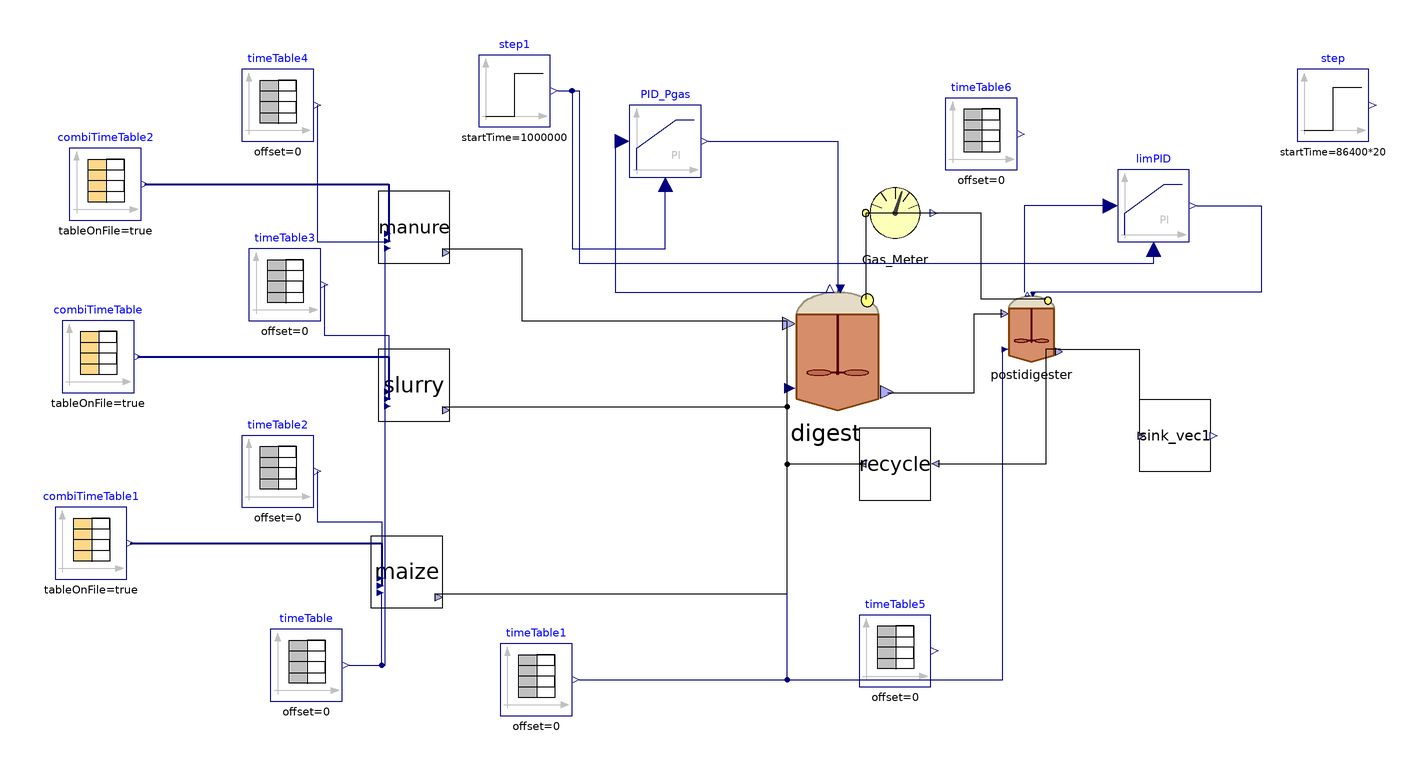

The component connection diagram of the Modelica model below, drawn from its own Placement and Line annotations.

model SAntonio_double
    parameter Integer nXin = 30;
    parameter Integer nW = 1;
    //Stream checked over Flores on 28/03/2023 and over S.Antonio
    //Matteo suggerisce di mettere solo realInput (no input) e poi tenere la porta fino al livello più alto (base, intermedio, alto)
    //Equazioni specificate nel modello di livello in cui attacchi la sorgente (CpombiTimeTable)
    //Puoi poi testare pezzi singoli anche intermedi attaccandoci a quel livello i tuoi input
    ADM1_P.BlockLibrary.Digester digester(I(fixed = false), S_h(fixed = true, start = 7.17353e-8), V_gas = (1527 - 1350)*2, V_liq = 1350*2, X_aa(start = 0.61), X_ac(start = 0.44), X_c4(start = 0.23), X_ch_in(start = {0, 1, 0}), X_fa(start = 0.17), X_h2(start = 0.21), X_pro(start = 0.07), X_su(start = 0.17), ideality = false, k_dis = 1.2, k_m_c4 = 14, k_m_fa = 8, k_m_pro = 13, k_m_su = 11, kla = 150, multihyd = true, noXc = true, precipitation = true) annotation(
      Placement(visible = true, transformation(origin = {42, 14}, extent = {{-18, -18}, {18, 18}}, rotation = 0)));
    ADM1_P.BlockLibrary.Gas_Meter_stream Gas_Meter annotation(
      Placement(visible = true, transformation(origin = {58, 52}, extent = {{-10, -10}, {10, 10}}, rotation = 0)));
    Modelica.Blocks.Continuous.LimPID PID_Pgas(Nd = 10, Ti = 37537, controllerType = Modelica.Blocks.Types.SimpleController.PI, initType = Modelica.Blocks.Types.Init.InitialOutput, k = 120000, strict = false, yMax = 30000, yMin = 0, y_start = 1500) annotation(
      Placement(visible = true, transformation(origin = {-6, 72}, extent = {{-10, -10}, {10, 10}}, rotation = 0)));
    Modelica.Blocks.Sources.TimeTable timeTable1(table = [0, 316.15; 732, 316.15], timeScale = 86400) annotation(
      Placement(visible = true, transformation(origin = {-42, -78}, extent = {{-10, -10}, {10, 10}}, rotation = 0)));
    BlockLibrary.Sink_vec sink_vec1(nW = nW) annotation(
      Placement(visible = true, transformation(origin = {136, -10}, extent = {{-10, -10}, {10, 10}}, rotation = 0)));
    Modelica.Blocks.Sources.TimeTable timeTable5(table = [0, 280.15; 160, 300.15; 190, 300.15; 365, 280; 525, 300; 555, 300; 732, 280.15], timeScale = 86400) annotation(
      Placement(visible = true, transformation(origin = {58, -70}, extent = {{-10, -10}, {10, 10}}, rotation = 0)));
    Modelica.Blocks.Sources.TimeTable timeTable6(table = [0, 0; 732, 0], timeScale = 86400) annotation(
      Placement(visible = true, transformation(origin = {82, 74}, extent = {{-10, -10}, {10, 10}}, rotation = 0)));
    BlockLibrary.Digester postidigester(I(fixed = false), S_h(fixed = true, start = 7.17353e-8), V_gas = 1.6*706.5*(6 - 4.5), V_liq = 706.5*4.5, X_aa(start = 0.61), X_ac(start = 0.44), X_c4(start = 0.23), X_ch_in(start = {0, 1, 0}), X_fa(start = 0.17), X_h2(start = 0.21), X_pro(start = 0.07), X_su(start = 0.17), ideality = false, k_dis = 1.2, k_m_c4 = 14, k_m_fa = 8, k_m_pro = 13, k_m_su = 11, multihyd = true, noXc = true, precipitation = true) annotation(
      Placement(visible = true, transformation(origin = {96, 20}, extent = {{-10, -10}, {10, 10}}, rotation = 0)));
    Modelica.Blocks.Continuous.LimPID limPID(Nd = 10, Ti = 120000, controllerType = Modelica.Blocks.Types.SimpleController.PI, initType = Modelica.Blocks.Types.Init.InitialOutput, k = 37537, strict = false, yMax = 10000, yMin = 0, y_start = 1500) annotation(
      Placement(visible = true, transformation(origin = {130, 54}, extent = {{-10, -10}, {10, 10}}, rotation = 0)));
    Modelica.Blocks.Sources.Step step(height = 300, offset = 1400, startTime(displayUnit = "ks") = 86400*20) annotation(
      Placement(visible = true, transformation(origin = {180, 82}, extent = {{-10, -10}, {10, 10}}, rotation = 0)));
    Modelica.Blocks.Sources.Step step1(height = 0.0, offset = 1.035, startTime(displayUnit = "Ms") = 1000000) annotation(
      Placement(visible = true, transformation(origin = {-48, 86}, extent = {{-10, -10}, {10, 10}}, rotation = 0)));
    BlockLibrary.Recycle recycle(recycledQ = 100) annotation(
      Placement(visible = true, transformation(origin = {58, -18}, extent = {{-10, -10}, {10, 10}}, rotation = 0)));
    BlockLibrary.Feed_Source_NIR maize(f_ch_xc = 0.2, f_li_xc = 0.3, f_pr_xc = 0.2, f_si_xc = 0, liquid = false, steady = false, tan = 764) annotation(
      Placement(visible = true, transformation(origin = {-78, -48}, extent = {{-10, -10}, {10, 10}}, rotation = 0)));
    Modelica.Blocks.Sources.CombiTimeTable combiTimeTable1(columns = integer({2, 3, 4, 5, 6, 7, 8, 9, 10, 11, 12, 13, 14, 15, 16, 17, 18, 19, 20, 21, 22, 23, 24, 25, 26, 27}), extrapolation = Modelica.Blocks.Types.Extrapolation.NoExtrapolation, fileName = "C:/Users/lenovo/Desktop/KINGSTON/DOTTORATO/Modelica/Pilot_plant/Codig_Ari_Aprile 2023/txt_new/sAntonio_MaizeSilage_nir.txt", smoothness = Modelica.Blocks.Types.Smoothness.ConstantSegments, startTime = 0, table = [0, 0; 1, 1; 2, 4], tableName = "Input_MaizeSilage", tableOnFile = true, timeEvents = Modelica.Blocks.Types.TimeEvents.Always, timeScale = 86400, verboseExtrapolation = true, verboseRead = true) annotation(
      Placement(visible = true, transformation(origin = {-166, -40}, extent = {{-10, -10}, {10, 10}}, rotation = 0)));
    BlockLibrary.Feed_Source_NIR slurry(an = 0.02, f_ch_xc = 0.2, f_li_xc = 0.3, f_pr_xc = 0.2, f_si_xc = 0, liquid = true, steady = false) annotation(
      Placement(visible = true, transformation(origin = {-76, 4}, extent = {{-10, -10}, {10, 10}}, rotation = 0)));
    Modelica.Blocks.Sources.CombiTimeTable combiTimeTable2(columns = integer({2, 3, 4, 5, 6, 7, 8, 9, 10, 11, 12, 13, 14, 15, 16, 17, 18, 19, 20, 21, 22, 23, 24, 25, 26, 27}), extrapolation = Modelica.Blocks.Types.Extrapolation.NoExtrapolation, fileName = "C:/Users/lenovo/Desktop/KINGSTON/DOTTORATO/Modelica/Pilot_plant/Codig_Ari_Aprile 2023/txt_new/sAntonio_Manure.txt", smoothness = Modelica.Blocks.Types.Smoothness.ConstantSegments, startTime = 0, table = [0, 0; 1, 1; 2, 4], tableName = "Input_CattleManure", tableOnFile = true, timeEvents = Modelica.Blocks.Types.TimeEvents.Always, timeScale = 86400, verboseExtrapolation = true, verboseRead = true) annotation(
      Placement(visible = true, transformation(origin = {-162, 60}, extent = {{-10, -10}, {10, 10}}, rotation = 0)));
    Modelica.Blocks.Sources.TimeTable timeTable4(table = [0, 12.8; 732, 12.8], timeScale = 86400) annotation(
      Placement(visible = true, transformation(origin = {-114, 82}, extent = {{-10, -10}, {10, 10}}, rotation = 0)));
    Modelica.Blocks.Sources.TimeTable timeTable(table = [0, 315.15; 732, 315.15], timeScale = 86400) annotation(
      Placement(visible = true, transformation(origin = {-106, -74}, extent = {{-10, -10}, {10, 10}}, rotation = 0)));
    Modelica.Blocks.Sources.CombiTimeTable combiTimeTable(columns = integer({2, 3, 4, 5, 6, 7, 8, 9, 10, 11, 12, 13, 14, 15, 16, 17, 18, 19, 20, 21, 22, 23, 24, 25, 26, 27}), extrapolation = Modelica.Blocks.Types.Extrapolation.NoExtrapolation, fileName = "C:/Users/lenovo/Desktop/KINGSTON/DOTTORATO/Modelica/Pilot_plant/Codig_Ari_Aprile 2023/txt_new/sAntonio_CattleSlurry_nir.txt", smoothness = Modelica.Blocks.Types.Smoothness.ConstantSegments, startTime = 0, table = [0, 0; 1, 1; 2, 4], tableName = "Input_CattleSlurry", tableOnFile = true, timeEvents = Modelica.Blocks.Types.TimeEvents.Always, timeScale = 86400, verboseExtrapolation = true, verboseRead = true) annotation(
      Placement(visible = true, transformation(origin = {-164, 12}, extent = {{-10, -10}, {10, 10}}, rotation = 0)));
    Modelica.Blocks.Sources.TimeTable timeTable2(table = [0, 37; 732, 37], timeScale = 86400) annotation(
      Placement(visible = true, transformation(origin = {-114, -20}, extent = {{-10, -10}, {10, 10}}, rotation = 0)));
    BlockLibrary.Feed_Source_NIR manure(f_ch_xc = 0.2, f_li_xc = 0.3, f_pr_xc = 0.2, f_si_xc = 0, liquid = false, ortop = 441, steady = false, tan = 520) annotation(
      Placement(visible = true, transformation(origin = {-76, 48}, extent = {{-10, -10}, {10, 10}}, rotation = 0)));
    Modelica.Blocks.Sources.TimeTable timeTable3(table = [0, 130; 732, 130], timeScale = 86400) annotation(
      Placement(visible = true, transformation(origin = {-112, 32}, extent = {{-10, -10}, {10, 10}}, rotation = 0)));
  equation
//  Feed1.y[1] = feed1.Flow_in;
//  Feed1.y[2] = feed1.Xi_in;
//  Feed1.y[3] = feed1.Xh2_in;
//  Feed2.y[1] = feed2.Flow_in;
//  Feed2.y[2] = feed2.Xi_in;
//  Feed2.y[3] = feed2.Xh2_in;
//
//  pH_batch_.Q = sludge_Discharge_stream.Digestate_In.Q;
//  pH_batch_.S_ip = pH_batch_.In[2];
//  pH_batch_.S_ic = pH_batch_.In[3];
//  pH_batch_.S_in = pH_batch_.In[4];
//  pH_batch_.S_va = pH_batch_.In[5];
//  pH_batch_.S_bu = pH_batch_.In[6];
//  pH_batch_.S_pro = pH_batch_.In[7];
//  pH_batch_.S_ac = pH_batch_.In[8];
//  pH_batch_.S_cat = pH_batch_.In[9];
//  pH_batch_.S_an = pH_batch_.In[10];
//  pH_batch_.S_ca = pH_batch_.In[11];
//  pH_batch_.S_mg = pH_batch_.In[12];
//
    connect(digester.Biogas_Out, Gas_Meter.Biogas_In) annotation(
      Line(points = {{50, 28}, {50, 52}}));
    connect(PID_Pgas.y, digester.u) annotation(
      Line(points = {{6, 72}, {42, 72}, {42, 30}}, color = {0, 0, 127}));
    connect(PID_Pgas.u_s, digester.P_gas) annotation(
      Line(points = {{-18, 72}, {-20, 72}, {-20, 30}, {40, 30}}, color = {0, 0, 127}));
    connect(timeTable1.y, digester.T_op) annotation(
      Line(points = {{-30, -78}, {28, -78}, {28, 4}}, color = {0, 0, 127}));
    connect(digester.outlet, postidigester.inlet) annotation(
      Line(points = {{56, 2}, {80, 2}, {80, 24}, {88, 24}}));
    connect(postidigester.outlet, sink_vec1.inlet) annotation(
      Line(points = {{104, 14}, {126, 14}, {126, -10}}));
    connect(timeTable1.y, postidigester.T_op) annotation(
      Line(points = {{-30, -78}, {88, -78}, {88, 14}}, color = {0, 0, 127}));
    connect(postidigester.Biogas_Out, Gas_Meter.Biogas_In) annotation(
      Line(points = {{100, 28}, {82, 28}, {82, 52}, {50, 52}}));
    connect(limPID.u_s, postidigester.P_gas) annotation(
      Line(points = {{118, 54}, {94, 54}, {94, 30}}, color = {0, 0, 127}));
    connect(limPID.y, postidigester.u) annotation(
      Line(points = {{142, 54}, {160, 54}, {160, 30}, {96, 30}}, color = {0, 0, 127}));
    connect(step1.y, PID_Pgas.u_m) annotation(
      Line(points = {{-36, 86}, {-32, 86}, {-32, 42}, {-6, 42}, {-6, 60}}, color = {0, 0, 127}));
    connect(step1.y, limPID.u_m) annotation(
      Line(points = {{-36, 86}, {-30, 86}, {-30, 38}, {130, 38}, {130, 42}}, color = {0, 0, 127}));
    connect(postidigester.outlet, recycle.inlet) annotation(
      Line(points = {{104, 14}, {100, 14}, {100, -18}, {70, -18}}));
    connect(timeTable2.y, maize.Q) annotation(
      Line(points = {{-103, -20}, {-103, -34}, {-85, -34}, {-85, -52}}, color = {0, 0, 127}));
    connect(timeTable.y, manure.T_op) annotation(
      Line(points = {{-94, -74}, {-84, -74}, {-84, 42}}, color = {0, 0, 127}));
    connect(timeTable.y, maize.T_op) annotation(
      Line(points = {{-94, -74}, {-85, -74}, {-85, -54}}, color = {0, 0, 127}));
    connect(timeTable.y, slurry.T_op) annotation(
      Line(points = {{-94, -74}, {-84, -74}, {-84, -2}}, color = {0, 0, 127}));
    connect(combiTimeTable2.y, manure.inlet) annotation(
      Line(points = {{-151, 60}, {-83, 60}, {-83, 44}}, color = {0, 0, 127}, thickness = 0.5));
    connect(combiTimeTable.y, slurry.inlet) annotation(
      Line(points = {{-153, 12}, {-83, 12}, {-83, 0}}, color = {0, 0, 127}, thickness = 0.5));
    connect(timeTable4.y, manure.Q) annotation(
      Line(points = {{-103, 82}, {-103, 44}, {-83, 44}}, color = {0, 0, 127}));
    connect(combiTimeTable1.y, maize.inlet) annotation(
      Line(points = {{-155, -40}, {-85, -40}, {-85, -52}}, color = {0, 0, 127}, thickness = 0.5));
    connect(timeTable3.y, slurry.Q) annotation(
      Line(points = {{-101, 32}, {-101, 18}, {-83, 18}, {-83, 0}}, color = {0, 0, 127}));
    connect(manure.outlet, digester.inlet) annotation(
      Line(points = {{-68, 42}, {-46, 42}, {-46, 22}, {28, 22}}));
    connect(slurry.outlet, digester.inlet) annotation(
      Line(points = {{-68, -2}, {28, -2}, {28, 22}}));
    connect(maize.outlet, digester.inlet) annotation(
      Line(points = {{-70, -54}, {28, -54}, {28, 22}}));
    connect(recycle.outlet, digester.inlet) annotation(
      Line(points = {{50, -18}, {28, -18}, {28, 22}}));
    annotation(
      experiment(StartTime = 0, StopTime = 3.1536e+07, Tolerance = 1e-06, Interval = 3600),
      __OpenModelica_commandLineOptions = "--matchingAlgorithm=PFPlusExt --indexReductionMethod=dynamicStateSelection -d=initialization,NLSanalyticJacobian --std=latest ",
      __OpenModelica_simulationFlags(lv = "LOG_STDOUT,LOG_ASSERT,LOG_STATS", s = "dassl", variableFilter = ".*"));
  end SAntonio_double;